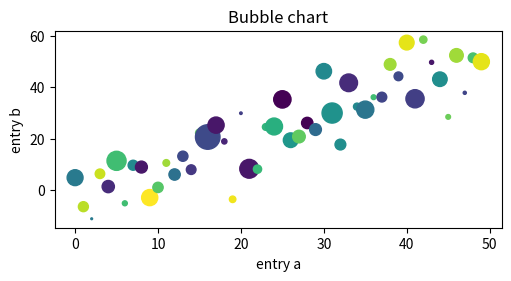

Python code for this plot:
import pandas as pd
import matplotlib.pyplot as plt
import numpy as np


b = np.matrix([[1, 2], [3, 4]])
b_asarray = np.asarray(b)

np.random.seed(19680801)  # seed the random number generator.
data = {'a': np.arange(50),
        'c': np.random.randint(0, 50, 50),
        'd': np.random.randn(50)}
data['b'] = data['a'] + 10 * np.random.randn(50)
data['d'] = np.abs(data['d']) * 100

fig, ax = plt.subplots(figsize=(5, 2.7), layout='constrained')
ax.scatter('a', 'b', c='c', s='d', data=data)
ax.set_xlabel('entry a')
ax.set_ylabel('entry b')
ax.set_title('Bubble chart')
plt.show()